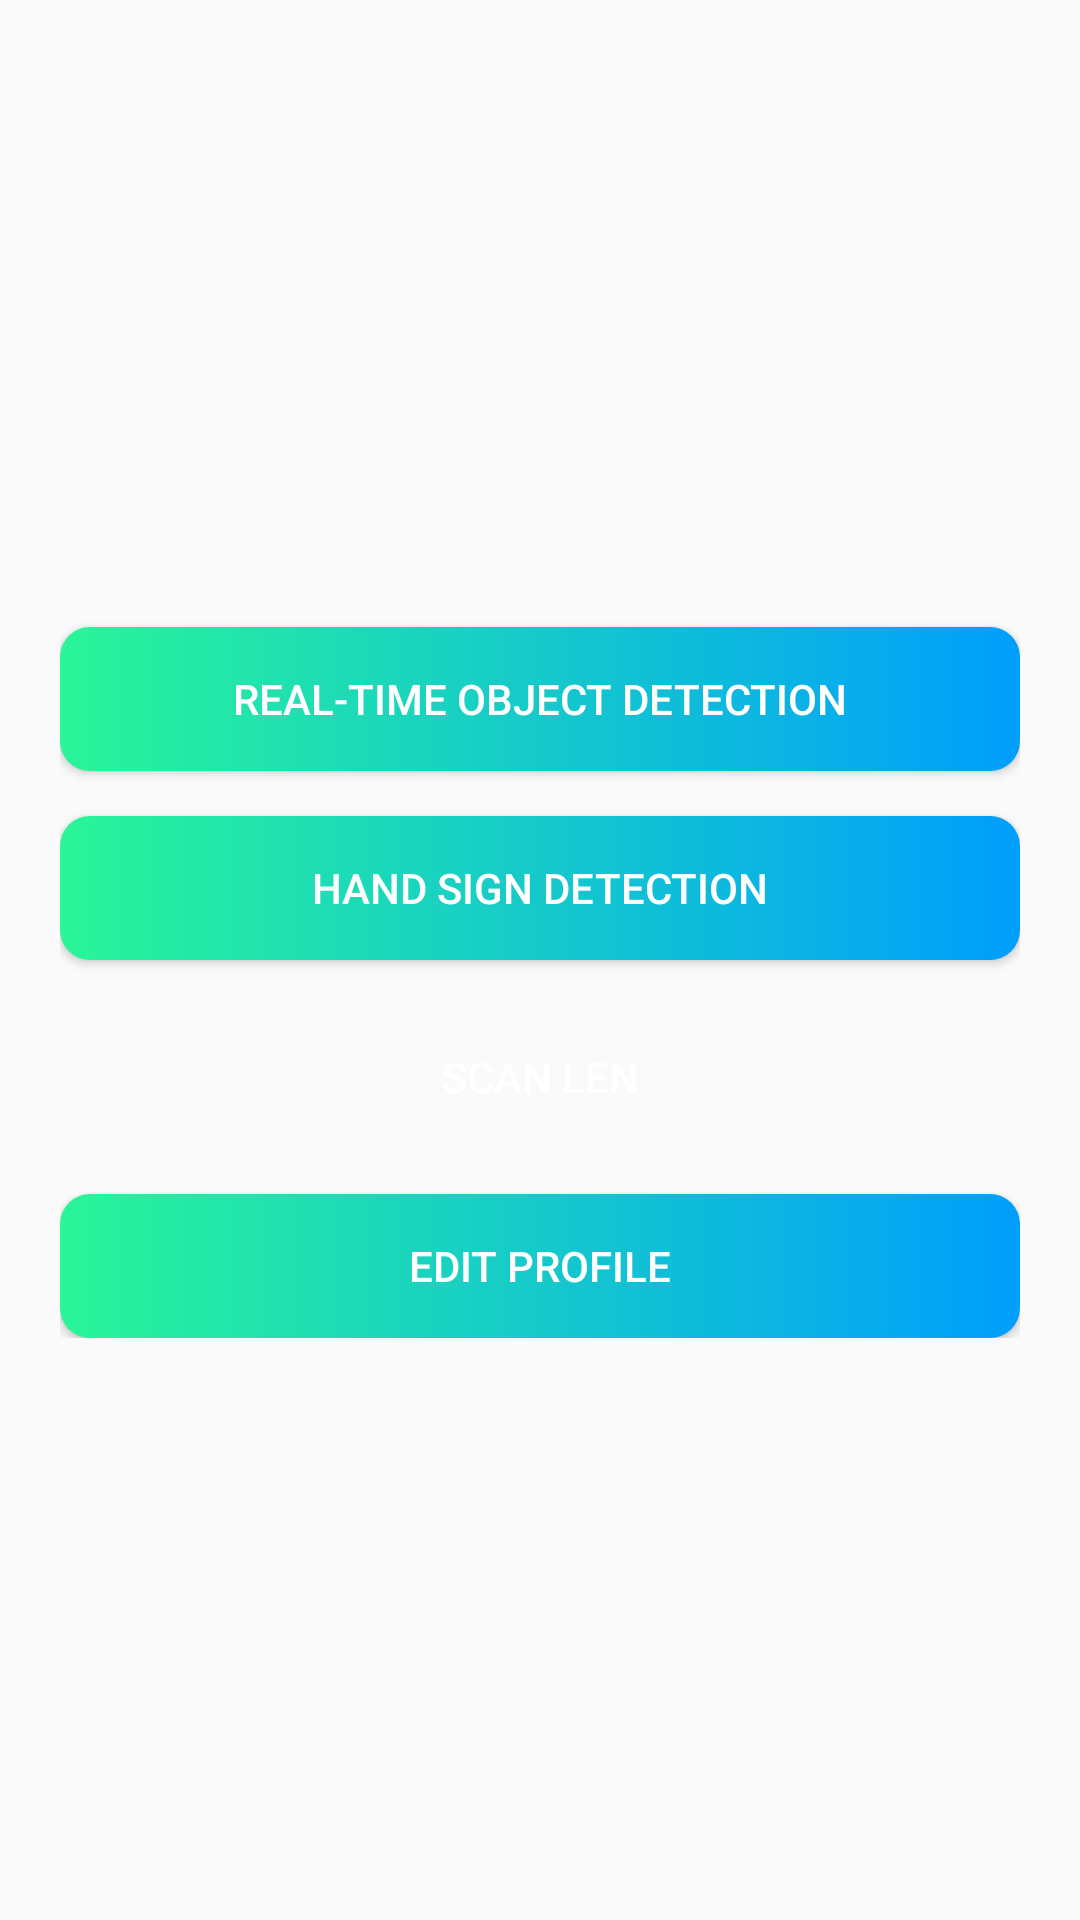

Produce the Android XML layout that renders to this screen, including the resource entries it uses.
<!-- AndroidManifest.xml: application theme Theme.ObjectDetect_v11 -->
<!-- res/layout/activity_main.xml -->
<?xml version="1.0" encoding="utf-8"?>
<RelativeLayout xmlns:android="http://schemas.android.com/apk/res/android"
    xmlns:app="http://schemas.android.com/apk/res-auto"
    xmlns:tools="http://schemas.android.com/tools"
    android:layout_width="match_parent"
    android:layout_height="match_parent"
    tools:context=".MainActivity">

    <LinearLayout
        android:layout_width="match_parent"
        android:layout_height="wrap_content"
        android:orientation="vertical"
        android:layout_margin="20dp"
        android:layout_centerInParent="true">

    <Button
        android:layout_width="match_parent"
        android:layout_height="wrap_content"
        android:text="Real-Time Object Detection"
        android:layout_marginTop="15dp"
        android:background="@drawable/custombtn"
        android:id="@+id/ObjectDetectionBTN"
        android:textColor="@color/white" />

        <Button
        android:layout_width="match_parent"
        android:layout_height="wrap_content"
        android:text="Hand Sign Detection"
        android:layout_marginTop="15dp"
            android:background="@drawable/custombtn"
        android:id="@+id/handSignBTN"
        android:textColor="@color/white" />

        <Button
        android:layout_width="match_parent"
        android:layout_height="wrap_content"
        android:text="Scan Len"
        android:layout_marginTop="15dp"
        android:background="@drawable/custombtn2"
        android:id="@+id/scan_lenBTN"
        android:textColor="@color/white" />

        <Button
        android:layout_width="match_parent"
        android:layout_height="wrap_content"
        android:text="Edit Profile"
        android:layout_marginTop="15dp"
        android:id="@+id/EditProfileBTN"
        android:textColor="@color/white"
        android:background="@drawable/custombtn"
        />

    </LinearLayout>

    <ImageView
        android:layout_width="65dp"
        android:layout_height="65dp"
        android:layout_marginStart="330dp"
        android:layout_marginTop="640dp"
        android:background="@drawable/robot"
        android:id="@+id/id_chatBot"
        android:clickable="true" />

</RelativeLayout>
<!-- resources referenced by this layout -->
<resources>
  <color name="white">#FFFFFFFF</color>
  <!-- drawable custombtn (drawable) -->
  <?xml version="1.0" encoding="utf-8"?>
  <shape xmlns:android="http://schemas.android.com/apk/res/android" android:shape="rectangle">
  
      <gradient android:startColor="@color/gre1"
                android:endColor="@color/gre2"
          android:type="linear"/>
      <corners android:radius="10dp"/>
  
  
  </shape>
  <style name="Theme.ObjectDetect_v11" parent="Theme.AppCompat.Light.NoActionBar">
          <item name="android:navigationBarColor">@color/black</item>
          
          <item name="colorPrimary">@color/purple_500</item>
          <item name="colorPrimaryVariant">@color/purple_700</item>
          <item name="colorOnPrimary">@color/white</item>
          
          <item name="colorSecondary">@color/teal_200</item>
          <item name="colorSecondaryVariant">@color/teal_700</item>
          <item name="colorOnSecondary">@color/black</item>
          
          <item name="android:statusBarColor" tools:targetApi="l">?attr/colorPrimaryVariant</item>
          
      </style>
  <color name="gre1">#2AF598</color>
  <color name="gre2">#009EFD</color>
  <color name="black">#FF000000</color>
  <color name="purple_500">#FF6200EE</color>
  <color name="purple_700">#FF3700B3</color>
  <color name="teal_200">#FF03DAC5</color>
  <color name="teal_700">#FF018786</color>
</resources>
